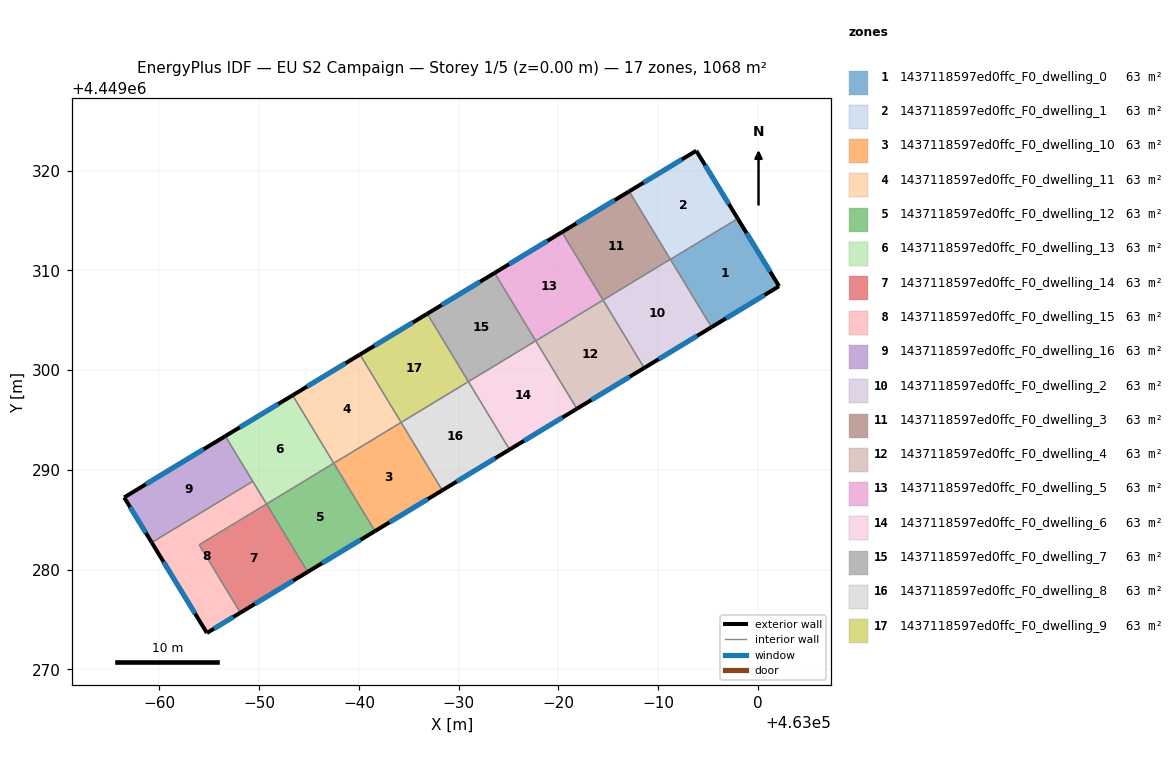
=== STOREY PLAN SPEC (per zone: floor XY polygon, exterior-wall plan segments, windows/doors) ===
zone 1: 1437118597ed0ffc_F0_dwelling_0  (62.8 m²)
  floor: (462997.97, 4449315.20) (463002.11, 4449308.42) (462995.34, 4449304.31) (462991.22, 4449311.11)
  exterior wall: (463002.11, 4449308.42) – (462997.97, 4449315.20)  [7.9 m]
    window: (463001.23, 4449309.87) – (462998.86, 4449313.75)  [7.8 m²]
  exterior wall: (462995.34, 4449304.31) – (463002.11, 4449308.42)  [7.9 m]
    window: (462996.79, 4449305.19) – (463000.66, 4449307.54)  [7.8 m²]
  interior walls: 2
zone 2: 1437118597ed0ffc_F0_dwelling_1  (62.8 m²)
  floor: (462993.81, 4449322.00) (462997.97, 4449315.20) (462991.22, 4449311.11) (462987.09, 4449317.93)
  exterior wall: (462997.97, 4449315.20) – (462993.81, 4449322.00)  [8.0 m]
    window: (462997.08, 4449316.65) – (462994.70, 4449320.54)  [7.8 m²]
  exterior wall: (462993.81, 4449322.00) – (462987.09, 4449317.93)  [7.9 m]
    window: (462992.37, 4449321.13) – (462988.53, 4449318.80)  [7.7 m²]
  interior walls: 3
zone 3: 1437118597ed0ffc_F0_dwelling_10  (62.8 m²)
  floor: (462964.23, 4449294.76) (462968.35, 4449287.96) (462961.60, 4449283.87) (462957.48, 4449290.67)
  exterior wall: (462961.60, 4449283.87) – (462968.35, 4449287.96)  [7.9 m]
    window: (462963.05, 4449284.74) – (462966.91, 4449287.08)  [7.7 m²]
  interior walls: 3
zone 4: 1437118597ed0ffc_F0_dwelling_11  (62.8 m²)
  floor: (462960.10, 4449301.57) (462964.23, 4449294.76) (462957.48, 4449290.67) (462953.35, 4449297.48)
  exterior wall: (462960.10, 4449301.57) – (462953.35, 4449297.48)  [7.9 m]
    window: (462958.65, 4449300.70) – (462954.80, 4449298.36)  [7.7 m²]
  interior walls: 3
zone 5: 1437118597ed0ffc_F0_dwelling_12  (62.8 m²)
  floor: (462957.48, 4449290.68) (462961.60, 4449283.87) (462954.86, 4449279.78) (462950.73, 4449286.59)
  exterior wall: (462954.86, 4449279.78) – (462961.60, 4449283.87)  [7.9 m]
    window: (462956.30, 4449280.65) – (462960.16, 4449282.99)  [7.7 m²]
  interior walls: 3
zone 6: 1437118597ed0ffc_F0_dwelling_13  (62.8 m²)
  floor: (462953.35, 4449297.48) (462957.48, 4449290.68) (462950.73, 4449286.59) (462946.61, 4449293.39)
  exterior wall: (462953.35, 4449297.48) – (462946.61, 4449293.39)  [7.9 m]
    window: (462951.91, 4449296.61) – (462948.05, 4449294.27)  [7.7 m²]
  interior walls: 4
zone 7: 1437118597ed0ffc_F0_dwelling_14  (62.8 m²)
  floor: (462950.73, 4449286.59) (462954.86, 4449279.78) (462948.11, 4449275.69) (462943.99, 4449282.50)
  exterior wall: (462948.11, 4449275.69) – (462954.86, 4449279.78)  [7.9 m]
    window: (462949.56, 4449276.57) – (462953.41, 4449278.90)  [7.7 m²]
  interior walls: 3
zone 8: 1437118597ed0ffc_F0_dwelling_15  (62.8 m²)
  floor: (462949.35, 4449288.86) (462950.73, 4449286.59) (462943.99, 4449282.50) (462948.11, 4449275.69) (462944.76, 4449273.66) (462939.23, 4449282.73)
  exterior wall: (462944.76, 4449273.66) – (462948.11, 4449275.69)  [3.9 m]
    window: (462945.48, 4449274.09) – (462947.39, 4449275.25)  [3.8 m²]
  exterior wall: (462939.23, 4449282.73) – (462944.76, 4449273.66)  [10.6 m]
    window: (462940.41, 4449280.78) – (462943.57, 4449275.60)  [10.4 m²]
  interior walls: 4
zone 9: 1437118597ed0ffc_F0_dwelling_16  (62.8 m²)
  floor: (462946.61, 4449293.39) (462949.35, 4449288.86) (462939.23, 4449282.73) (462936.47, 4449287.25)
  exterior wall: (462936.47, 4449287.25) – (462939.23, 4449282.73)  [5.3 m]
    window: (462937.06, 4449286.28) – (462938.64, 4449283.70)  [5.2 m²]
  exterior wall: (462946.61, 4449293.39) – (462936.47, 4449287.25)  [11.9 m]
    window: (462944.43, 4449292.08) – (462938.64, 4449288.57)  [11.6 m²]
  interior walls: 2
zone 10: 1437118597ed0ffc_F0_dwelling_2  (62.8 m²)
  floor: (462991.22, 4449311.12) (462995.34, 4449304.31) (462988.59, 4449300.22) (462984.47, 4449307.03)
  exterior wall: (462988.59, 4449300.22) – (462995.34, 4449304.31)  [7.9 m]
    window: (462990.04, 4449301.10) – (462993.90, 4449303.44)  [7.7 m²]
  interior walls: 4
zone 11: 1437118597ed0ffc_F0_dwelling_3  (62.8 m²)
  floor: (462987.09, 4449317.93) (462991.22, 4449311.12) (462984.47, 4449307.03) (462980.34, 4449313.84)
  exterior wall: (462987.09, 4449317.93) – (462980.34, 4449313.84)  [7.9 m]
    window: (462985.64, 4449317.05) – (462981.79, 4449314.71)  [7.7 m²]
  interior walls: 3
zone 12: 1437118597ed0ffc_F0_dwelling_4  (62.8 m²)
  floor: (462984.47, 4449307.03) (462988.59, 4449300.22) (462981.85, 4449296.13) (462977.72, 4449302.94)
  exterior wall: (462981.85, 4449296.13) – (462988.59, 4449300.22)  [7.9 m]
    window: (462983.29, 4449297.01) – (462987.15, 4449299.35)  [7.7 m²]
  interior walls: 3
zone 13: 1437118597ed0ffc_F0_dwelling_5  (62.8 m²)
  floor: (462980.34, 4449313.84) (462984.47, 4449307.03) (462977.72, 4449302.94) (462973.59, 4449309.75)
  exterior wall: (462980.34, 4449313.84) – (462973.59, 4449309.75)  [7.9 m]
    window: (462978.90, 4449312.96) – (462975.04, 4449310.62)  [7.7 m²]
  interior walls: 3
zone 14: 1437118597ed0ffc_F0_dwelling_6  (62.8 m²)
  floor: (462977.72, 4449302.94) (462981.85, 4449296.13) (462975.10, 4449292.05) (462970.97, 4449298.85)
  exterior wall: (462975.10, 4449292.05) – (462981.85, 4449296.13)  [7.9 m]
    window: (462976.54, 4449292.92) – (462980.40, 4449295.26)  [7.7 m²]
  interior walls: 3
zone 15: 1437118597ed0ffc_F0_dwelling_7  (62.8 m²)
  floor: (462973.59, 4449309.75) (462977.72, 4449302.94) (462970.97, 4449298.85) (462966.85, 4449305.66)
  exterior wall: (462973.59, 4449309.75) – (462966.85, 4449305.66)  [7.9 m]
    window: (462972.15, 4449308.87) – (462968.29, 4449306.54)  [7.7 m²]
  interior walls: 3
zone 16: 1437118597ed0ffc_F0_dwelling_8  (62.8 m²)
  floor: (462970.97, 4449298.85) (462975.10, 4449292.05) (462968.35, 4449287.96) (462964.23, 4449294.76)
  exterior wall: (462968.35, 4449287.96) – (462975.10, 4449292.05)  [7.9 m]
    window: (462969.80, 4449288.83) – (462973.65, 4449291.17)  [7.7 m²]
  interior walls: 3
zone 17: 1437118597ed0ffc_F0_dwelling_9  (62.8 m²)
  floor: (462966.85, 4449305.66) (462970.97, 4449298.85) (462964.23, 4449294.76) (462960.10, 4449301.57)
  exterior wall: (462966.85, 4449305.66) – (462960.10, 4449301.57)  [7.9 m]
    window: (462965.40, 4449304.78) – (462961.55, 4449302.45)  [7.7 m²]
  interior walls: 3

=== DERIVED (storey summary) ===
Building: EU S2 Campaign
Storey: 1 of 5  (floor level z = 0.00 m)
Storey gross floor area: 1067.6 m²
Zones on this storey: 17
  - 1437118597ed0ffc_F0_dwelling_0: floor 62.8 m²; exterior wall 15.9 m (47.6 m²); 2 window(s) 15.6 m²; WWR 32.7%
  - 1437118597ed0ffc_F0_dwelling_1: floor 62.8 m²; exterior wall 15.8 m (47.5 m²); 2 window(s) 15.5 m²; WWR 32.7%
  - 1437118597ed0ffc_F0_dwelling_10: floor 62.8 m²; exterior wall 7.9 m (23.7 m²); 1 window(s) 7.7 m²; WWR 32.7%
  - 1437118597ed0ffc_F0_dwelling_11: floor 62.8 m²; exterior wall 7.9 m (23.7 m²); 1 window(s) 7.7 m²; WWR 32.7%
  - 1437118597ed0ffc_F0_dwelling_12: floor 62.8 m²; exterior wall 7.9 m (23.7 m²); 1 window(s) 7.7 m²; WWR 32.7%
  - 1437118597ed0ffc_F0_dwelling_13: floor 62.8 m²; exterior wall 7.9 m (23.7 m²); 1 window(s) 7.7 m²; WWR 32.7%
  - 1437118597ed0ffc_F0_dwelling_14: floor 62.8 m²; exterior wall 7.9 m (23.7 m²); 1 window(s) 7.7 m²; WWR 32.7%
  - 1437118597ed0ffc_F0_dwelling_15: floor 62.8 m²; exterior wall 14.5 m (43.6 m²); 2 window(s) 14.3 m²; WWR 32.7%
  - 1437118597ed0ffc_F0_dwelling_16: floor 62.8 m²; exterior wall 17.2 m (51.5 m²); 2 window(s) 16.8 m²; WWR 32.7%
  - 1437118597ed0ffc_F0_dwelling_2: floor 62.8 m²; exterior wall 7.9 m (23.7 m²); 1 window(s) 7.7 m²; WWR 32.7%
  - 1437118597ed0ffc_F0_dwelling_3: floor 62.8 m²; exterior wall 7.9 m (23.7 m²); 1 window(s) 7.7 m²; WWR 32.7%
  - 1437118597ed0ffc_F0_dwelling_4: floor 62.8 m²; exterior wall 7.9 m (23.7 m²); 1 window(s) 7.7 m²; WWR 32.7%
  - 1437118597ed0ffc_F0_dwelling_5: floor 62.8 m²; exterior wall 7.9 m (23.7 m²); 1 window(s) 7.7 m²; WWR 32.7%
  - 1437118597ed0ffc_F0_dwelling_6: floor 62.8 m²; exterior wall 7.9 m (23.7 m²); 1 window(s) 7.7 m²; WWR 32.7%
  - 1437118597ed0ffc_F0_dwelling_7: floor 62.8 m²; exterior wall 7.9 m (23.7 m²); 1 window(s) 7.7 m²; WWR 32.7%
  - 1437118597ed0ffc_F0_dwelling_8: floor 62.8 m²; exterior wall 7.9 m (23.7 m²); 1 window(s) 7.7 m²; WWR 32.7%
  - 1437118597ed0ffc_F0_dwelling_9: floor 62.8 m²; exterior wall 7.9 m (23.7 m²); 1 window(s) 7.7 m²; WWR 32.7%
Zone adjacency (shared interzone walls):
  - 1437118597ed0ffc_F0_dwelling_0 ↔ 1437118597ed0ffc_F0_dwelling_1
  - 1437118597ed0ffc_F0_dwelling_0 ↔ 1437118597ed0ffc_F0_dwelling_2
  - 1437118597ed0ffc_F0_dwelling_1 ↔ 1437118597ed0ffc_F0_dwelling_2
  - 1437118597ed0ffc_F0_dwelling_1 ↔ 1437118597ed0ffc_F0_dwelling_3
  - 1437118597ed0ffc_F0_dwelling_10 ↔ 1437118597ed0ffc_F0_dwelling_11
  - 1437118597ed0ffc_F0_dwelling_10 ↔ 1437118597ed0ffc_F0_dwelling_12
  - 1437118597ed0ffc_F0_dwelling_10 ↔ 1437118597ed0ffc_F0_dwelling_8
  - 1437118597ed0ffc_F0_dwelling_11 ↔ 1437118597ed0ffc_F0_dwelling_13
  - 1437118597ed0ffc_F0_dwelling_11 ↔ 1437118597ed0ffc_F0_dwelling_9
  - 1437118597ed0ffc_F0_dwelling_12 ↔ 1437118597ed0ffc_F0_dwelling_13
  - 1437118597ed0ffc_F0_dwelling_12 ↔ 1437118597ed0ffc_F0_dwelling_14
  - 1437118597ed0ffc_F0_dwelling_13 ↔ 1437118597ed0ffc_F0_dwelling_15
  - 1437118597ed0ffc_F0_dwelling_13 ↔ 1437118597ed0ffc_F0_dwelling_16
  - 1437118597ed0ffc_F0_dwelling_14 ↔ 1437118597ed0ffc_F0_dwelling_15
  - 1437118597ed0ffc_F0_dwelling_15 ↔ 1437118597ed0ffc_F0_dwelling_16
  - 1437118597ed0ffc_F0_dwelling_2 ↔ 1437118597ed0ffc_F0_dwelling_3
  - 1437118597ed0ffc_F0_dwelling_2 ↔ 1437118597ed0ffc_F0_dwelling_4
  - 1437118597ed0ffc_F0_dwelling_3 ↔ 1437118597ed0ffc_F0_dwelling_5
  - 1437118597ed0ffc_F0_dwelling_4 ↔ 1437118597ed0ffc_F0_dwelling_5
  - 1437118597ed0ffc_F0_dwelling_4 ↔ 1437118597ed0ffc_F0_dwelling_6
  - 1437118597ed0ffc_F0_dwelling_5 ↔ 1437118597ed0ffc_F0_dwelling_7
  - 1437118597ed0ffc_F0_dwelling_6 ↔ 1437118597ed0ffc_F0_dwelling_7
  - 1437118597ed0ffc_F0_dwelling_6 ↔ 1437118597ed0ffc_F0_dwelling_8
  - 1437118597ed0ffc_F0_dwelling_7 ↔ 1437118597ed0ffc_F0_dwelling_9
  - 1437118597ed0ffc_F0_dwelling_8 ↔ 1437118597ed0ffc_F0_dwelling_9